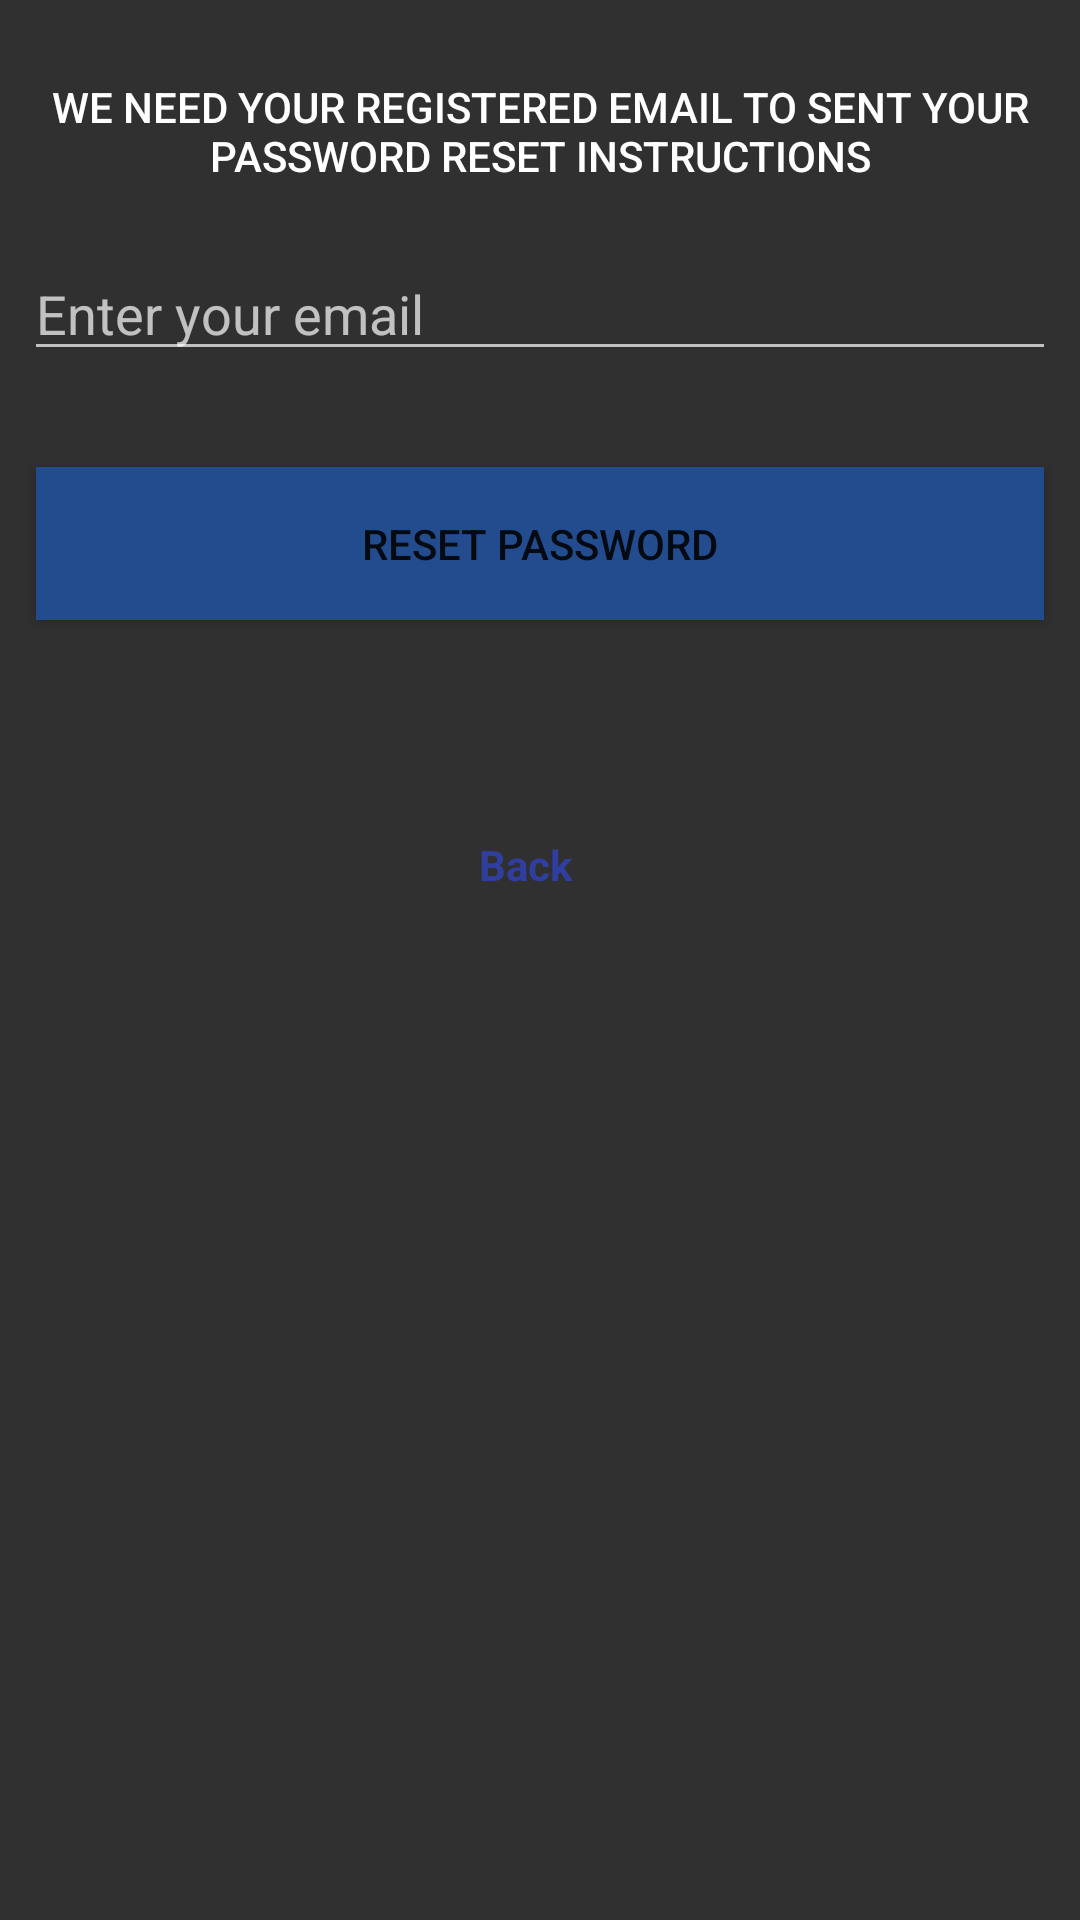

This screen was rendered from an Android layout file. Write that file and the resources it references.
<!-- AndroidManifest.xml: application theme AppTheme -->
<!-- res/layout/activity_forgot_password.xml -->
<?xml version="1.0" encoding="utf-8"?>
<android.support.constraint.ConstraintLayout xmlns:android="http://schemas.android.com/apk/res/android"
    xmlns:app="http://schemas.android.com/apk/res-auto"
    xmlns:tools="http://schemas.android.com/tools"
    android:layout_width="match_parent"
    android:layout_height="match_parent"
    tools:context="com.unipi.mpsp160_02_12.advancedrandezvous.Auth.ForgotPassword">


    <TextView
        android:id="@+id/forgot_password"
        android:layout_width="wrap_content"
        android:layout_height="wrap_content"
        android:text="We need your registered email to sent your password reset instructions"
        style="@style/Widget.AppCompat.Button.Borderless"
        tools:layout_constraintTop_creator="1"
        tools:layout_constraintRight_creator="1"
        app:layout_constraintRight_toRightOf="parent"
        android:layout_marginTop="16dp"
        tools:layout_constraintLeft_creator="1"
        app:layout_constraintLeft_toLeftOf="parent"
        app:layout_constraintTop_toTopOf="parent" />

    <EditText
        android:id="@+id/forgot_input_email"
        android:layout_width="0dp"
        android:layout_height="wrap_content"
        android:ems="10"
        android:hint="Enter your email"
        android:inputType="textCapWords"
        tools:layout_constraintTop_creator="1"
        tools:layout_constraintRight_creator="1"
        android:layout_marginStart="8dp"
        android:layout_marginEnd="8dp"
        app:layout_constraintRight_toRightOf="parent"
        android:layout_marginTop="11dp"
        app:layout_constraintTop_toBottomOf="@+id/forgot_password"
        tools:layout_constraintLeft_creator="1"
        app:layout_constraintLeft_toLeftOf="parent" />

    <Button
        android:id="@+id/forgot_btn_reset"
        android:layout_width="0dp"
        android:layout_height="51dp"
        android:text="Reset Password"
        style="@style/Widget.AppCompat.Button.Colored"
        android:background="#234c8e"
        android:layout_marginStart="12dp"
        android:layout_marginEnd="12dp"
        app:layout_constraintRight_toRightOf="parent"
        android:layout_marginTop="32dp"
        app:layout_constraintTop_toBottomOf="@+id/forgot_input_email"
        app:layout_constraintLeft_toLeftOf="parent"
        tools:layout_constraintRight_creator="1"
        tools:layout_constraintLeft_creator="1" />

    <TextView
        android:id="@+id/forgot_btn_back"
        android:layout_width="41dp"
        android:layout_height="18dp"
        android:text="Back"
        android:clickable="true"
        android:textStyle="bold"
        android:textColor="@color/colorPrimaryDark"
        tools:layout_constraintTop_creator="1"
        tools:layout_constraintRight_creator="1"
        tools:layout_constraintBottom_creator="1"
        app:layout_constraintBottom_toBottomOf="parent"
        app:layout_constraintRight_toRightOf="parent"
        tools:layout_constraintLeft_creator="1"
        app:layout_constraintLeft_toLeftOf="parent"
        app:layout_constraintHorizontal_bias="0.501"
        android:layout_marginTop="8dp"
        app:layout_constraintTop_toBottomOf="@+id/forgot_btn_reset"
        app:layout_constraintVertical_bias="0.157" />


</android.support.constraint.ConstraintLayout>
<!-- resources referenced by this layout -->
<resources>
  <color name="colorPrimaryDark">#303F9F</color>
  <style name="AppTheme" parent="Theme.AppCompat.NoActionBar">
          
          
          
          
          
      </style>
</resources>
